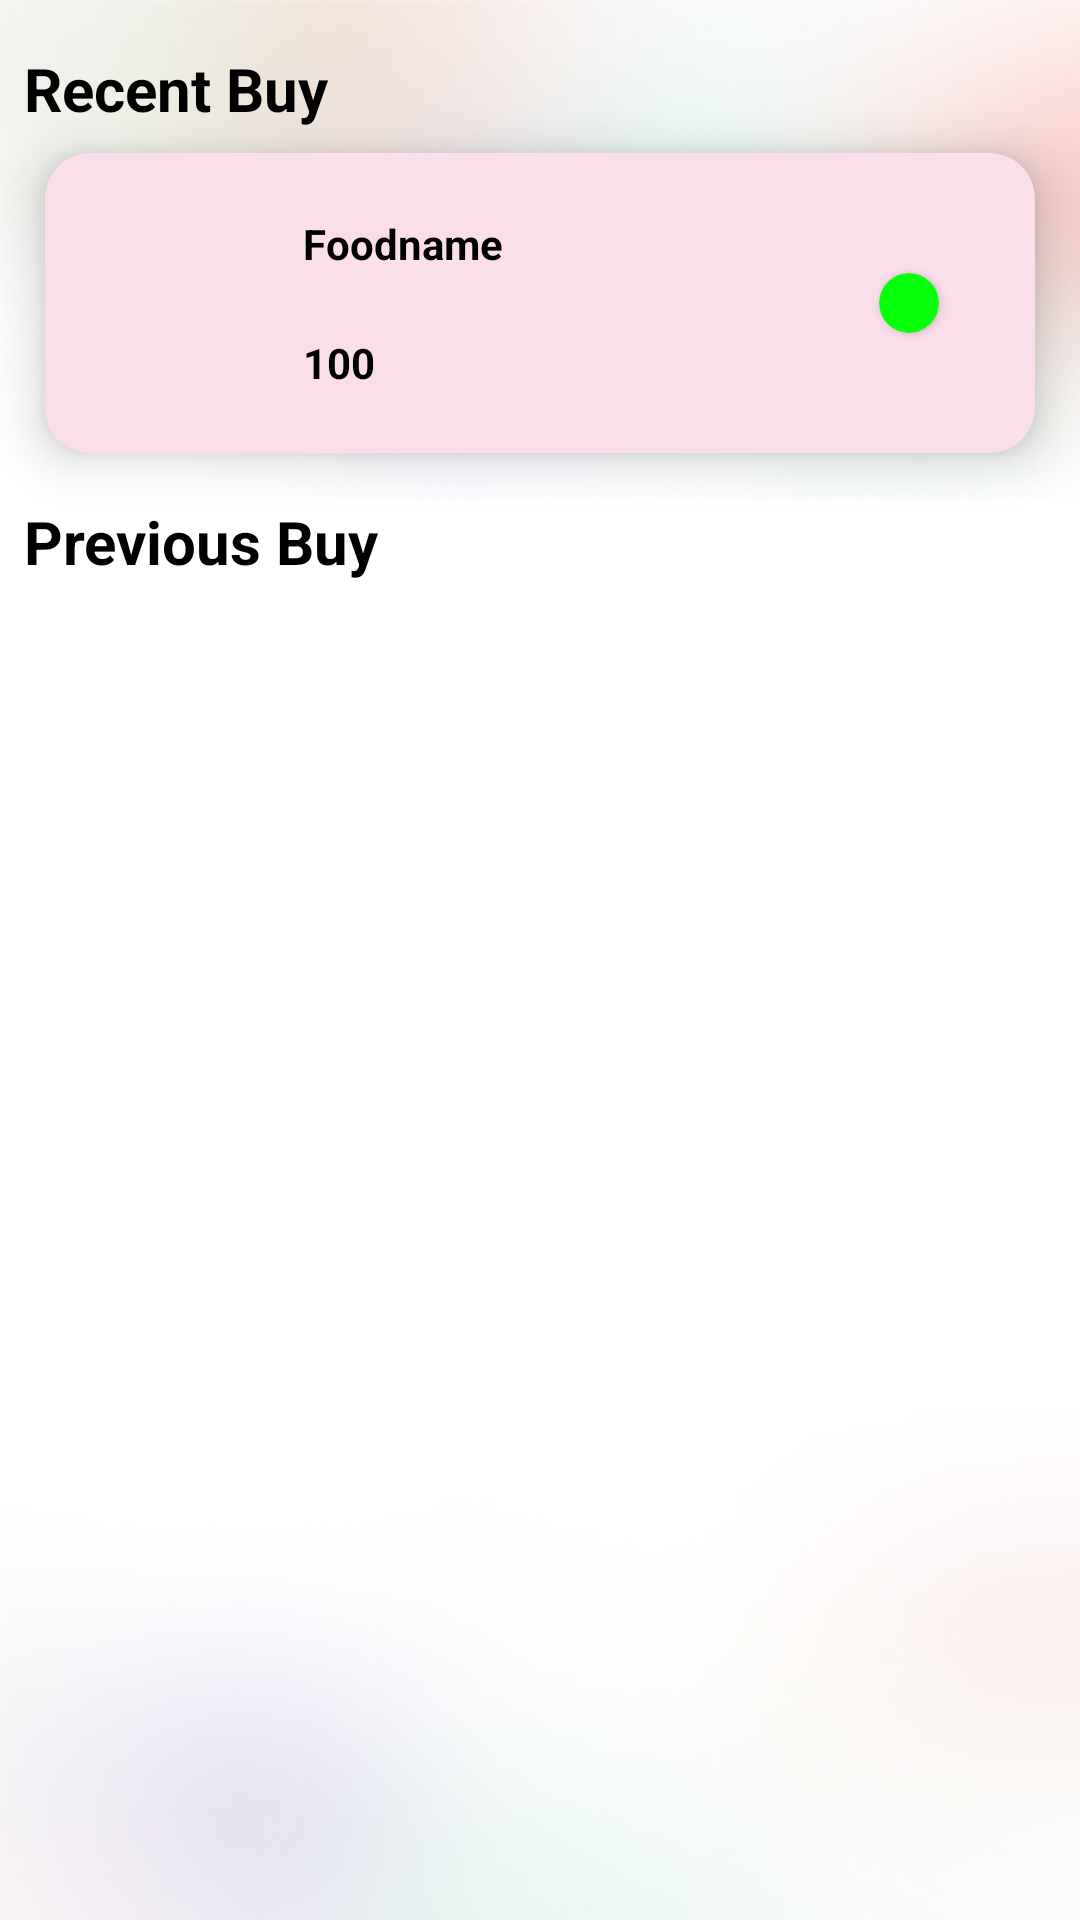

Produce the Android XML layout that renders to this screen, including the resource entries it uses.
<!-- AndroidManifest.xml: application theme Theme.Farmer -->
<!-- res/layout/fragment_history_.xml -->
<?xml version="1.0" encoding="utf-8"?>
<FrameLayout xmlns:android="http://schemas.android.com/apk/res/android"
    xmlns:app="http://schemas.android.com/apk/res-auto"
    xmlns:tools="http://schemas.android.com/tools"
    android:layout_width="match_parent"
    android:layout_height="match_parent"
    tools:context=".history_Fragment"
    android:background="@drawable/mainbackgroung"
    >

    


    <androidx.constraintlayout.widget.ConstraintLayout
        android:layout_width="match_parent"
        android:layout_height="match_parent">

        <TextView
            android:id="@+id/textView14"
            android:layout_marginTop="16dp"
            android:layout_marginStart="8dp"
            android:layout_width="wrap_content"
            android:layout_height="wrap_content"
            android:text="Recent Buy"
            android:textSize="20dp"
            android:textColor="@color/black"
            android:textStyle="bold"
            app:layout_constraintStart_toStartOf="parent"
            app:layout_constraintTop_toTopOf="parent" />

        <androidx.cardview.widget.CardView
            android:id="@+id/cardView2"
            android:layout_width="match_parent"
            android:layout_height="100dp"
            android:layout_marginStart="15dp"
            android:layout_marginTop="8dp"
            android:layout_marginEnd="15dp"
            app:cardBackgroundColor="@color/grey"
            app:cardCornerRadius="15dp"
            app:cardElevation="10dp"
            app:layout_constraintEnd_toEndOf="parent"
            app:layout_constraintStart_toStartOf="parent"
            app:layout_constraintTop_toBottomOf="@+id/textView14">

            <androidx.constraintlayout.widget.ConstraintLayout
                android:layout_width="match_parent"
                android:layout_height="match_parent">

                <ImageView
                    android:id="@+id/imageView6"
                    android:layout_width="62dp"
                    android:layout_height="62dp"
                    android:layout_marginStart="8dp"
                    android:layout_marginTop="8dp"
                    android:layout_marginBottom="8dp"
                    android:src="@drawable/fruitsalad"
                    app:layout_constraintBottom_toBottomOf="parent"
                    app:layout_constraintStart_toStartOf="parent"
                    app:layout_constraintTop_toTopOf="parent" />

                <TextView
                    android:id="@+id/textView16"
                    android:layout_width="wrap_content"
                    android:layout_height="wrap_content"
                    android:layout_marginStart="16dp"
                    android:text="Foodname"
                    android:textColor="@color/black"
                    android:textStyle="bold"
                    app:layout_constraintBottom_toTopOf="@+id/textView17"
                    app:layout_constraintStart_toEndOf="@+id/imageView6"
                    app:layout_constraintTop_toTopOf="parent" />

                <TextView
                    android:id="@+id/textView17"
                    android:layout_width="wrap_content"
                    android:layout_height="wrap_content"
                    android:text="100"
                    android:textColor="@color/black"
                    android:textStyle="bold"
                    app:layout_constraintBottom_toBottomOf="parent"
                    app:layout_constraintStart_toStartOf="@+id/textView16"
                    app:layout_constraintTop_toBottomOf="@+id/textView16" />

                <androidx.cardview.widget.CardView
                    android:layout_width="20dp"
                    android:layout_height="20dp"
                    android:layout_marginEnd="32dp"
                    app:cardBackgroundColor="#06FF0A"

                    app:cardCornerRadius="20dp"
                    app:layout_constraintBottom_toBottomOf="parent"
                    app:layout_constraintEnd_toEndOf="parent"
                    app:layout_constraintTop_toTopOf="parent" />
            </androidx.constraintlayout.widget.ConstraintLayout>

        </androidx.cardview.widget.CardView>

        <TextView
            android:id="@+id/textView18"
            android:layout_width="wrap_content"
            android:layout_height="wrap_content"
            android:layout_marginStart="8dp"
            android:layout_marginTop="16dp"
            android:text="Previous Buy"
            android:textSize="20dp"
            android:textStyle="bold"
            android:textColor="@color/black"
            app:layout_constraintStart_toStartOf="parent"
            app:layout_constraintTop_toBottomOf="@+id/cardView2" />

        <androidx.recyclerview.widget.RecyclerView
            android:layout_width="match_parent"
            android:layout_height="0dp"
            android:id="@+id/buyrecycle"
            android:layout_marginTop="16dp"
            app:layout_constraintBottom_toBottomOf="parent"
            app:layout_constraintEnd_toEndOf="parent"
            app:layout_constraintHorizontal_bias="0.0"
            app:layout_constraintStart_toStartOf="parent"
            app:layout_constraintTop_toBottomOf="@+id/textView18"
            app:layout_constraintVertical_bias="1.0"
        />


    </androidx.constraintlayout.widget.ConstraintLayout>
</FrameLayout>
<!-- resources referenced by this layout -->
<resources>
  <color name="black">#FF000000</color>
  <color name="grey">#fadfeb</color>
  <!-- drawable mainbackgroung: jpg bitmap (drawable, 35292 bytes) -->
  <style name="Theme.Farmer" parent="Base.Theme.Farmer" />
  <style name="Base.Theme.Farmer" parent="Theme.Material3.DayNight.NoActionBar">
          
          
      </style>
</resources>
